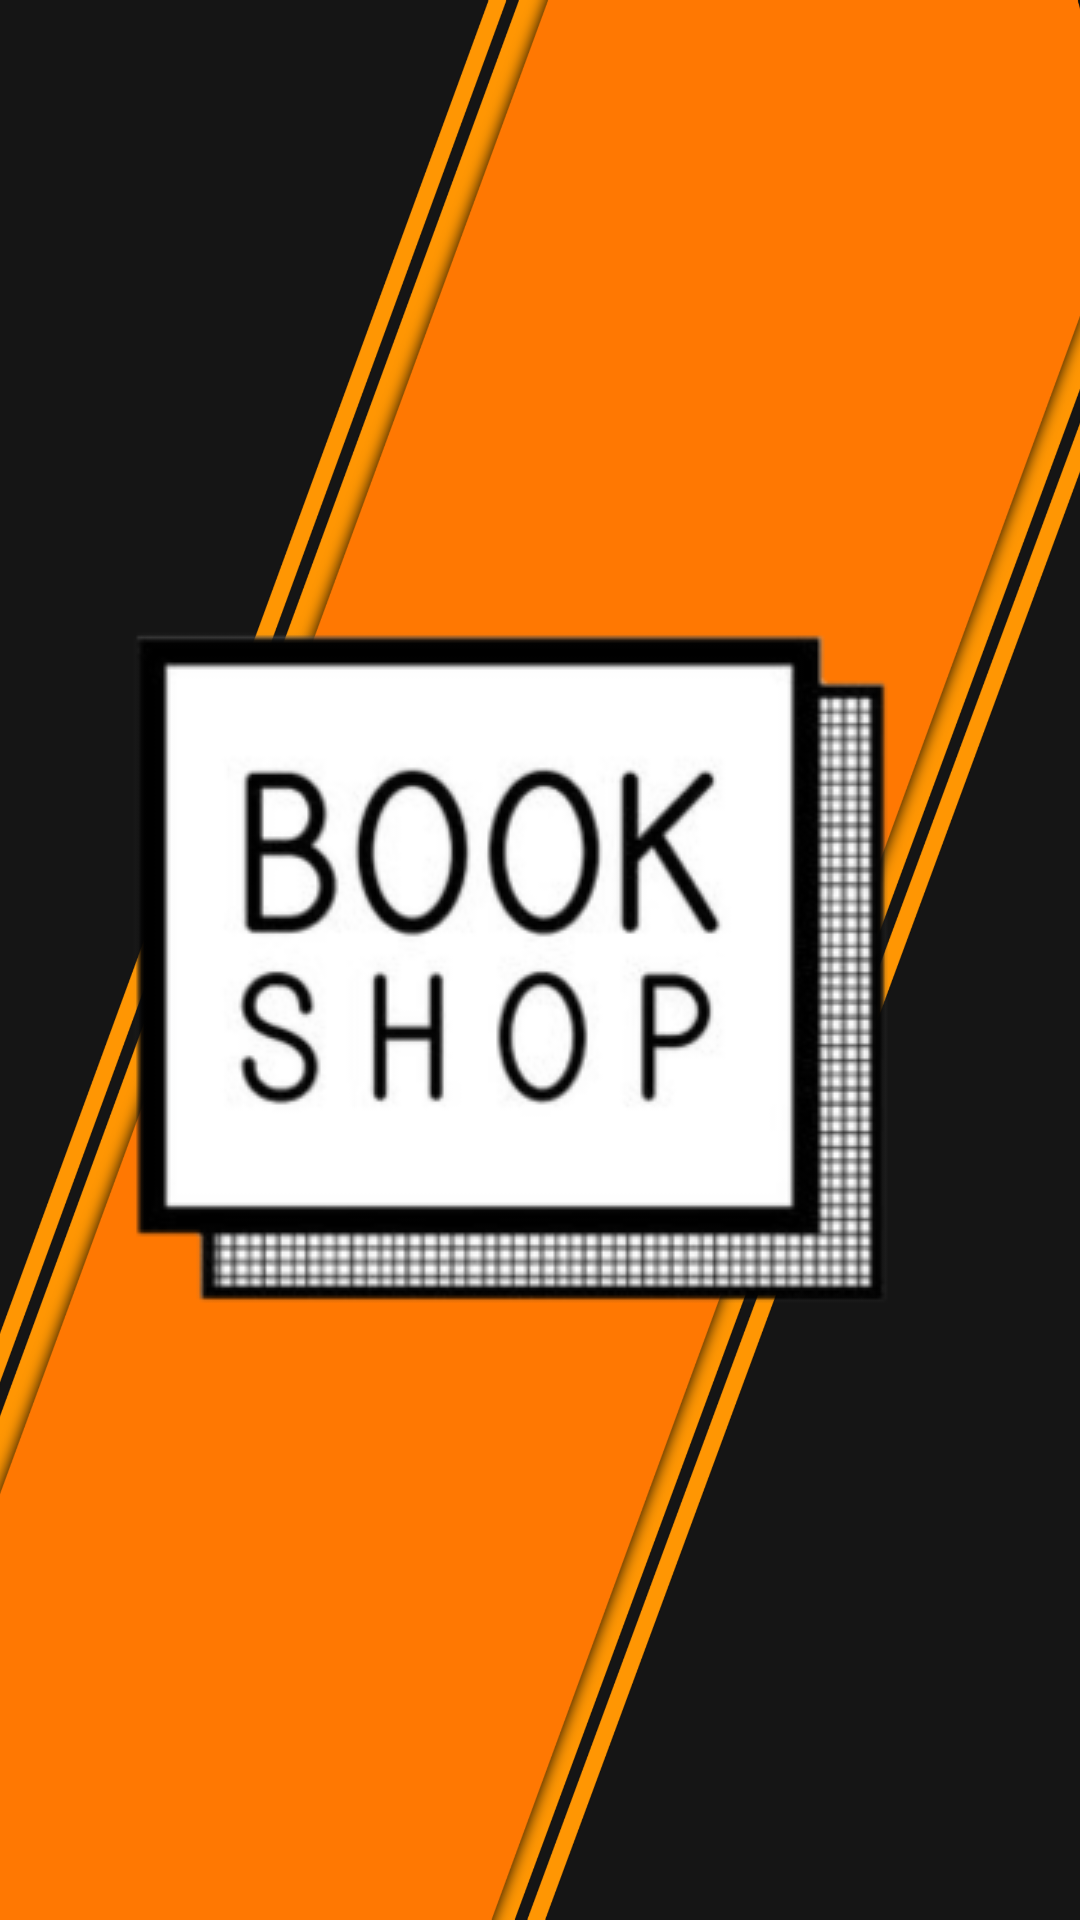

Write the Android layout XML for this screen, with the resource values it uses.
<!-- AndroidManifest.xml: application theme AppTheme -->
<!-- res/layout/header.xml -->
<?xml version="1.0" encoding="utf-8"?>
<androidx.constraintlayout.widget.ConstraintLayout
    xmlns:android="http://schemas.android.com/apk/res/android"
    xmlns:app="http://schemas.android.com/apk/res-auto"
    android:layout_width="match_parent"
    android:layout_height="200dp"
    android:orientation="vertical"
    android:gravity="bottom"
    android:background="@drawable/header_back">

    <ImageView
        android:layout_width="wrap_content"
        android:layout_height="0dp"
        android:layout_marginStart="20dp"
        android:layout_marginTop="20dp"
        android:layout_marginEnd="30dp"
        android:layout_marginBottom="20dp"
        android:src="@drawable/logo2"
        app:layout_constraintBottom_toBottomOf="parent"
        app:layout_constraintEnd_toEndOf="parent"
        app:layout_constraintHorizontal_bias="0.4"
        app:layout_constraintStart_toStartOf="parent"
        app:layout_constraintTop_toTopOf="parent"
        android:contentDescription="@string/header_background_image" />
</androidx.constraintlayout.widget.ConstraintLayout>
<!-- resources referenced by this layout -->
<resources>
  <!-- drawable header_back: png bitmap (drawable-v24, 148317 bytes) -->
  <!-- drawable logo2: png bitmap (drawable, 35472 bytes) -->
  <string name="header_background_image">header background image</string>
  <style name="AppTheme" parent="Theme.AppCompat.Light.DarkActionBar">
          
          <item name="colorPrimary">#000000</item>
          <item name="colorPrimaryDark">@color/colorPrimaryDark</item>
          <item name="colorAccent">@color/colorAccent</item>
          <item name="android:statusBarColor">#000000</item>
      </style>
  <!-- not gathered from this repository: default colours our renderer supplied (Android Studio template values) -->
  <color name="colorPrimaryDark">#FF3700B3</color>
  <color name="colorAccent">#FF03DAC5</color>
</resources>
